Run: headless pygame with SDL's dummy video driver; simulated clock (each Clock.tick advances the game by its frame time, no real sleeping); random seed 0; keys injected as events and as key.get_pressed() state; no mouse input.
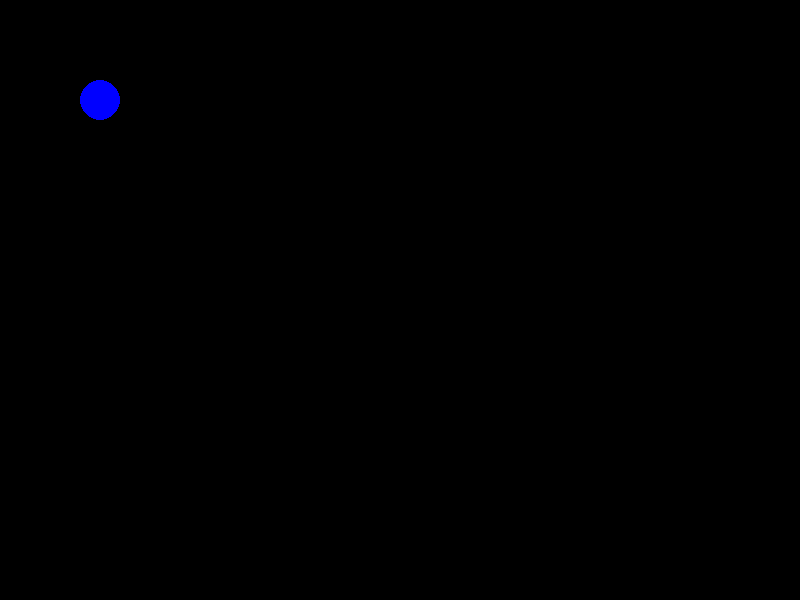
Frame 1 of 4 · flips 1–60 · no input
Frame 2 of 4 · flips 61–180 · tapped SPACE, RETURN · held RIGHT (→), D · screen unchanged from frame 1, image omitted
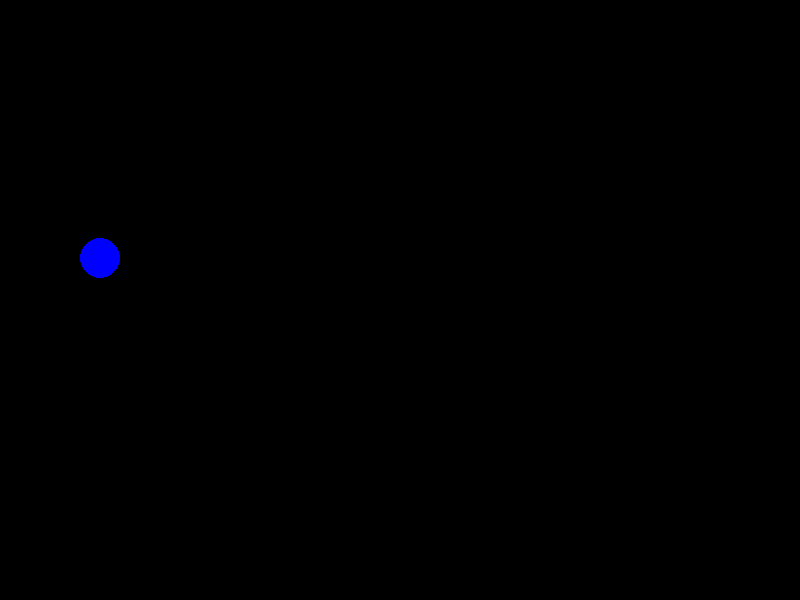
Frame 3 of 4 · flips 181–300 · held DOWN (↓), S
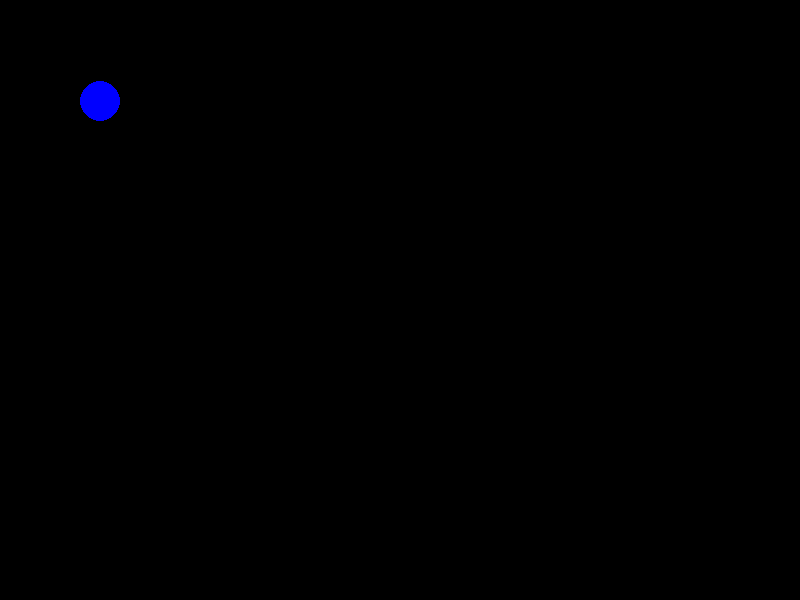
Frame 4 of 4 · flips 301–420 · held LEFT (←), A, UP (↑), W

The pygame program that drew these frames:

import pygame

#Классы игровых объектов


class Player:
    def __init__(self, fps):
        #начальное положение игрока
        self.pos_x = 100
        self.pos_y = 100
        self.speed = 80 #скорость пискелей в секунду

        self.pressedKeys = {pygame.K_w: False, pygame.K_s: False,
                            pygame.K_a: False, pygame.K_d: False}
        self.fps = fps

    def move(self, key):
        #изменение координат игрока в зависимости от кнопки
        print(self.pressedKeys)
        if key != None and self.pressedKeys[key]:
            if key == pygame.K_w:
                self.pos_y -= self.speed / self.fps
            if key == pygame.K_s:
                self.pos_y += self.speed / self.fps
            if key == pygame.K_d:
                self.pos_x += self.speed / self.fps
            if key == pygame.K_a:
                self.pos_x -= self.speed / self.fps



class Enemy:
    pass


class Bush:
    pass


class Wall:
    pass


def Game():
    running = True
    fps = 60
    size = width, height = 800, 600
    player = Player(fps)
    clock = pygame.time.Clock()
    screen = pygame.display.set_mode(size)
    key_pressed = None
    while running:
        pygame.display.update()
        screen.fill((0, 0, 0))
        #пока что вместо спрайта танка просто кружок)
        pygame.draw.circle(screen, (0, 0, 255), (player.pos_x, player.pos_y), 20)
        for event in pygame.event.get():
            if event.type == pygame.QUIT:
                running = False
            if event.type == pygame.KEYDOWN:
                key_pressed = event.key
                player.pressedKeys[event.key] = True
            if event.type == pygame.KEYUP:
                player.pressedKeys[event.key] = False
                print(player.pressedKeys)
        player.move(key_pressed)

        clock.tick(fps)


if __name__ == '__main__':
    pygame.init()
    Game()
